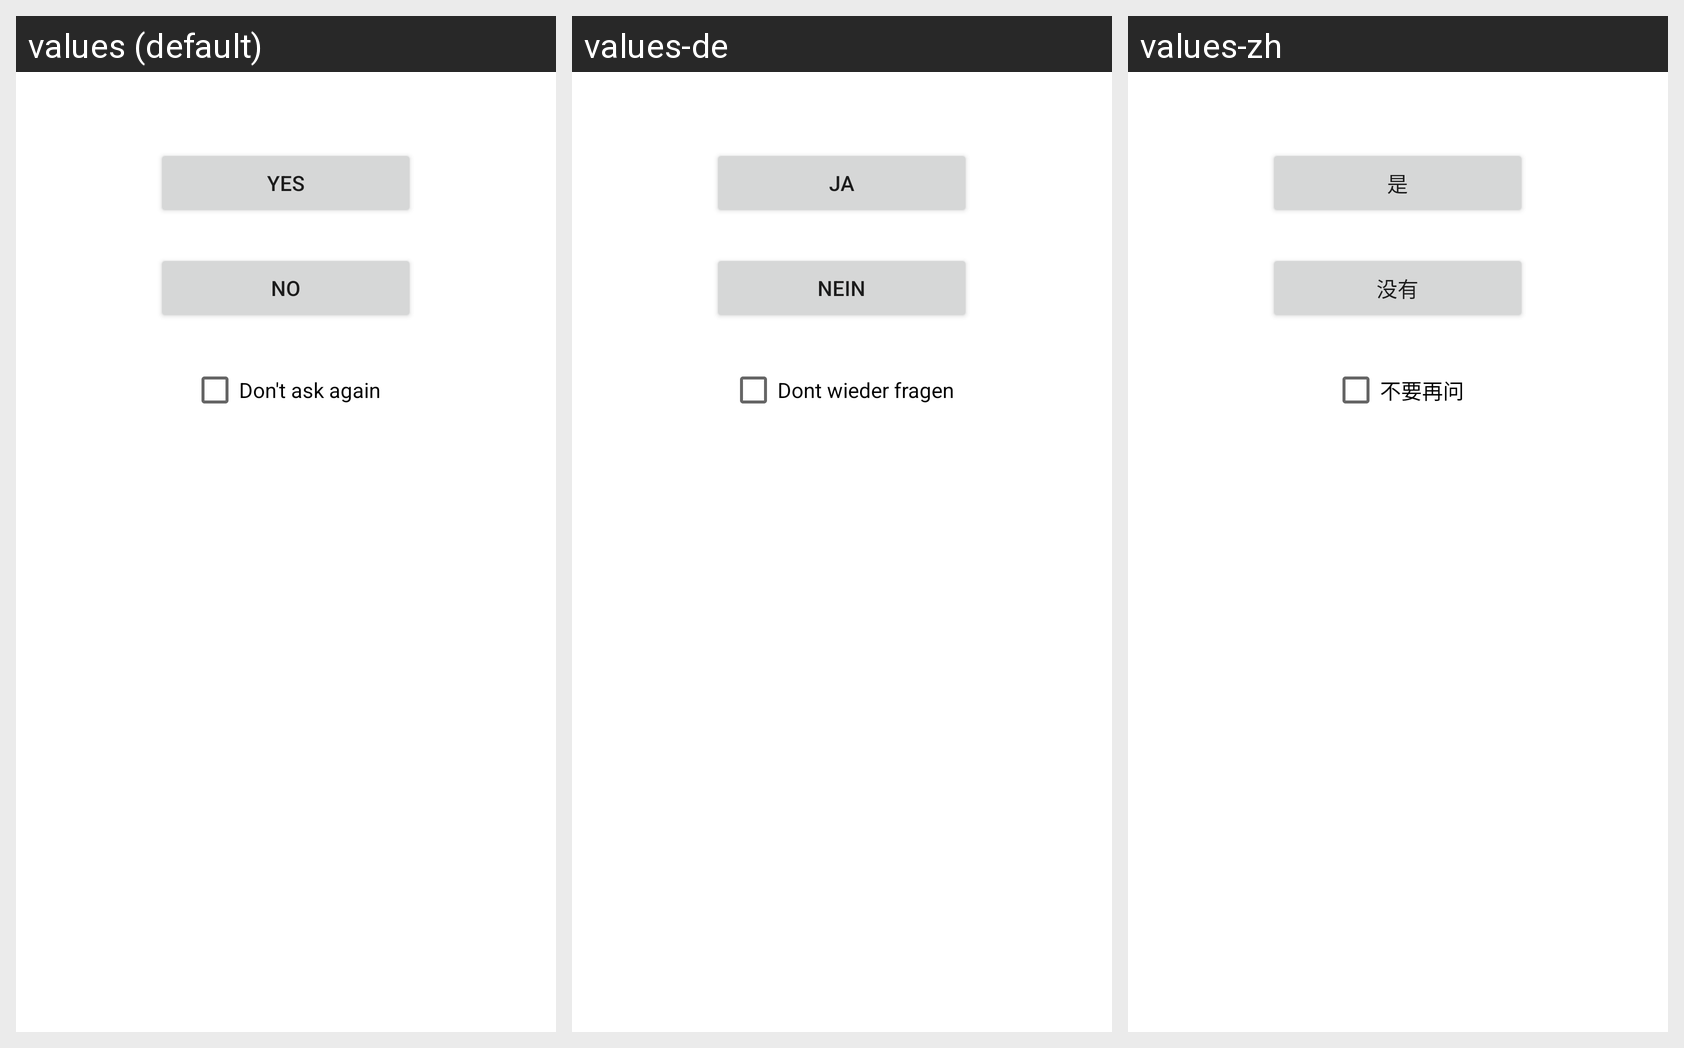

This grid shows one Android layout under several languages. Give, for every string resource on the screen, its name, the default text and each shown locale's text.
Android screen res/layout/password_choose.xml rendered under 3 locales, left to right: values (default), values-de, values-zh. Device: Nexus 5 (rendered at 1080×1920; each locale shown at half size, 540×960, under a caption strip naming it); theme Theme.MaterialComponents.DayNight.NoActionBar.
Other locales in the repository, not shown: values-en, values-es, values-fr, values-it, values-ja, values-pt.
Strings drawn on this screen, with the default value and each locale's value (text and hints the layout hard-codes, and strings that could not be matched under every locale, appear in the picture but are not listed):

yes
  values: yes
  values-de: ja
  values-zh: 是

no
  values: no
  values-de: nein
  values-zh: 没有

password_checkbox
  values: Don't ask again
  values-de: Dont wieder fragen
  values-zh: 不要再问
